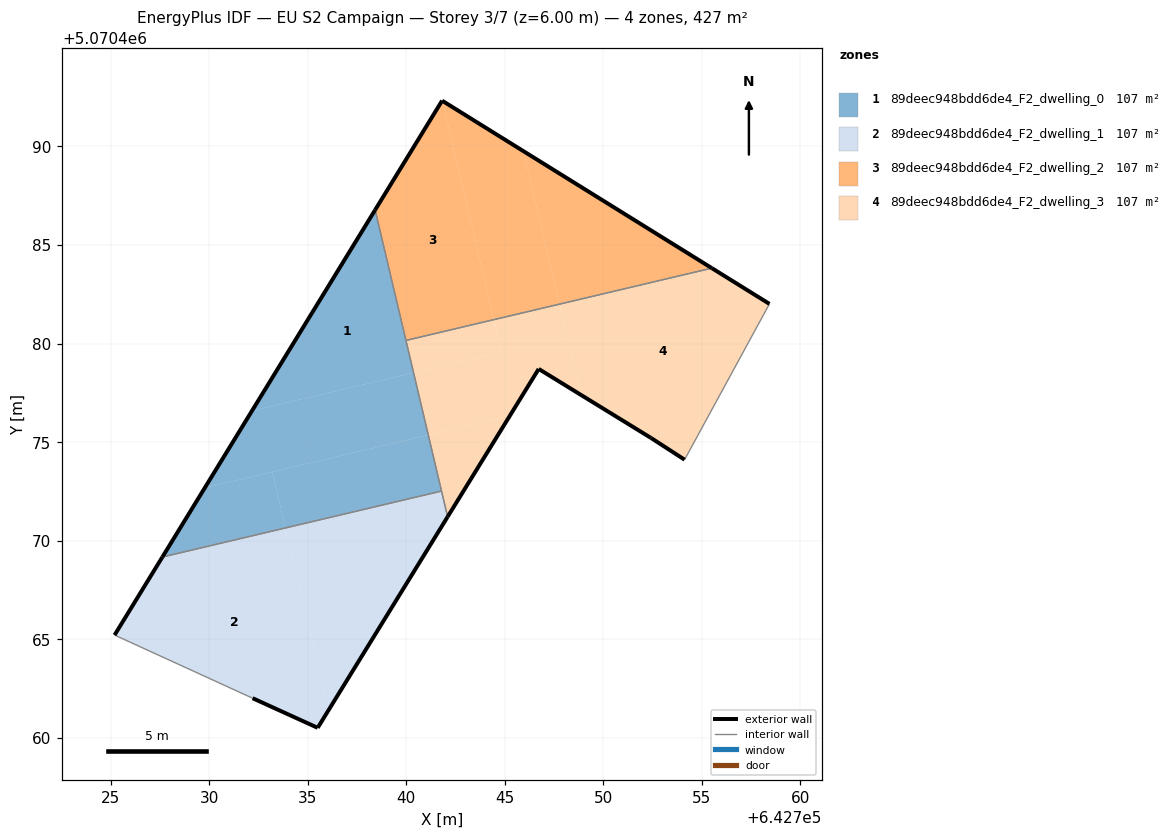
=== STOREY PLAN SPEC (per zone: floor XY polygon, exterior-wall plan segments, windows/doors) ===
zone 1: 89deec948bdd6de4_F2_dwelling_0  (106.7 m²)
  floor: (642740.37, 5070478.52) (642738.42, 5070486.78) (642732.17, 5070476.58)
  floor: (642741.12, 5070475.36) (642740.37, 5070478.52) (642732.17, 5070476.58) (642729.78, 5070472.68)
  floor: (642741.79, 5070472.51) (642741.12, 5070475.36) (642733.20, 5070473.49) (642733.87, 5070470.64)
  floor: (642741.79, 5070472.51) (642733.87, 5070470.64) (642733.20, 5070473.49) (642741.12, 5070475.36) (642729.78, 5070472.68) (642732.17, 5070476.58) (642727.62, 5070469.17)
  exterior wall: (642727.62, 5070469.17) – (642738.42, 5070486.78)  [20.7 m]
  interior walls: 3
zone 2: 89deec948bdd6de4_F2_dwelling_1  (106.6 m²)
  floor: (642735.51, 5070460.50) (642736.05, 5070461.39) (642733.87, 5070470.64) (642727.63, 5070469.17) (642725.20, 5070465.21) (642732.20, 5070462.00)
  floor: (642736.05, 5070461.39) (642742.10, 5070471.21) (642741.79, 5070472.51) (642733.87, 5070470.64)
  exterior wall: (642742.10, 5070471.21) – (642735.51, 5070460.50)  [12.6 m]
  exterior wall: (642735.51, 5070460.50) – (642732.20, 5070462.00)  [3.6 m]
  exterior wall: (642725.20, 5070465.21) – (642727.62, 5070469.17)  [4.6 m]
  interior walls: 3
zone 3: 89deec948bdd6de4_F2_dwelling_2  (106.6 m²)
  floor: (642747.78, 5070482.00) (642745.94, 5070489.76) (642741.83, 5070492.32) (642744.45, 5070481.21)
  floor: (642755.51, 5070483.83) (642745.94, 5070489.76) (642747.78, 5070482.00)
  floor: (642744.45, 5070481.21) (642741.83, 5070492.32) (642741.82, 5070492.32) (642738.42, 5070486.78) (642739.98, 5070480.16)
  exterior wall: (642738.42, 5070486.78) – (642741.82, 5070492.32)  [6.5 m]
  exterior wall: (642741.82, 5070492.32) – (642755.51, 5070483.83)  [16.1 m]
  interior walls: 2
zone 4: 89deec948bdd6de4_F2_dwelling_3  (106.6 m²)
  floor: (642754.12, 5070474.11) (642758.43, 5070482.01) (642755.51, 5070483.83) (642747.78, 5070482.00) (642748.87, 5070477.39) (642752.42, 5070475.21)
  floor: (642748.87, 5070477.39) (642747.78, 5070482.00) (642744.45, 5070481.21) (642744.84, 5070479.58) (642740.37, 5070478.52) (642741.12, 5070475.36) (642745.26, 5070476.34) (642746.72, 5070478.71)
  floor: (642742.10, 5070471.21) (642745.26, 5070476.34) (642741.12, 5070475.36)
  floor: (642744.84, 5070479.58) (642744.45, 5070481.21) (642739.98, 5070480.16) (642740.37, 5070478.52)
  exterior wall: (642746.72, 5070478.71) – (642742.10, 5070471.21)  [8.8 m]
  exterior wall: (642755.51, 5070483.83) – (642758.43, 5070482.01)  [3.4 m]
  exterior wall: (642754.12, 5070474.11) – (642752.42, 5070475.21)  [2.0 m]
  exterior wall: (642752.42, 5070475.21) – (642746.72, 5070478.71)  [6.7 m]
  interior walls: 4

=== DERIVED (storey summary) ===
Building: EU S2 Campaign
Storey: 3 of 7  (floor level z = 6.00 m)
Storey gross floor area: 426.6 m²
Zones on this storey: 4
  - 89deec948bdd6de4_F2_dwelling_0: floor 106.7 m²; exterior wall 20.7 m (62.0 m²); WWR 0.0%
  - 89deec948bdd6de4_F2_dwelling_1: floor 106.6 m²; exterior wall 20.8 m (62.5 m²); WWR 0.0%
  - 89deec948bdd6de4_F2_dwelling_2: floor 106.6 m²; exterior wall 22.6 m (67.8 m²); WWR 0.0%
  - 89deec948bdd6de4_F2_dwelling_3: floor 106.6 m²; exterior wall 21.0 m (62.9 m²); WWR 0.0%
Zone adjacency (shared interzone walls):
  - 89deec948bdd6de4_F2_dwelling_0 ↔ 89deec948bdd6de4_F2_dwelling_1
  - 89deec948bdd6de4_F2_dwelling_0 ↔ 89deec948bdd6de4_F2_dwelling_2
  - 89deec948bdd6de4_F2_dwelling_0 ↔ 89deec948bdd6de4_F2_dwelling_3
  - 89deec948bdd6de4_F2_dwelling_1 ↔ 89deec948bdd6de4_F2_dwelling_3
  - 89deec948bdd6de4_F2_dwelling_2 ↔ 89deec948bdd6de4_F2_dwelling_3